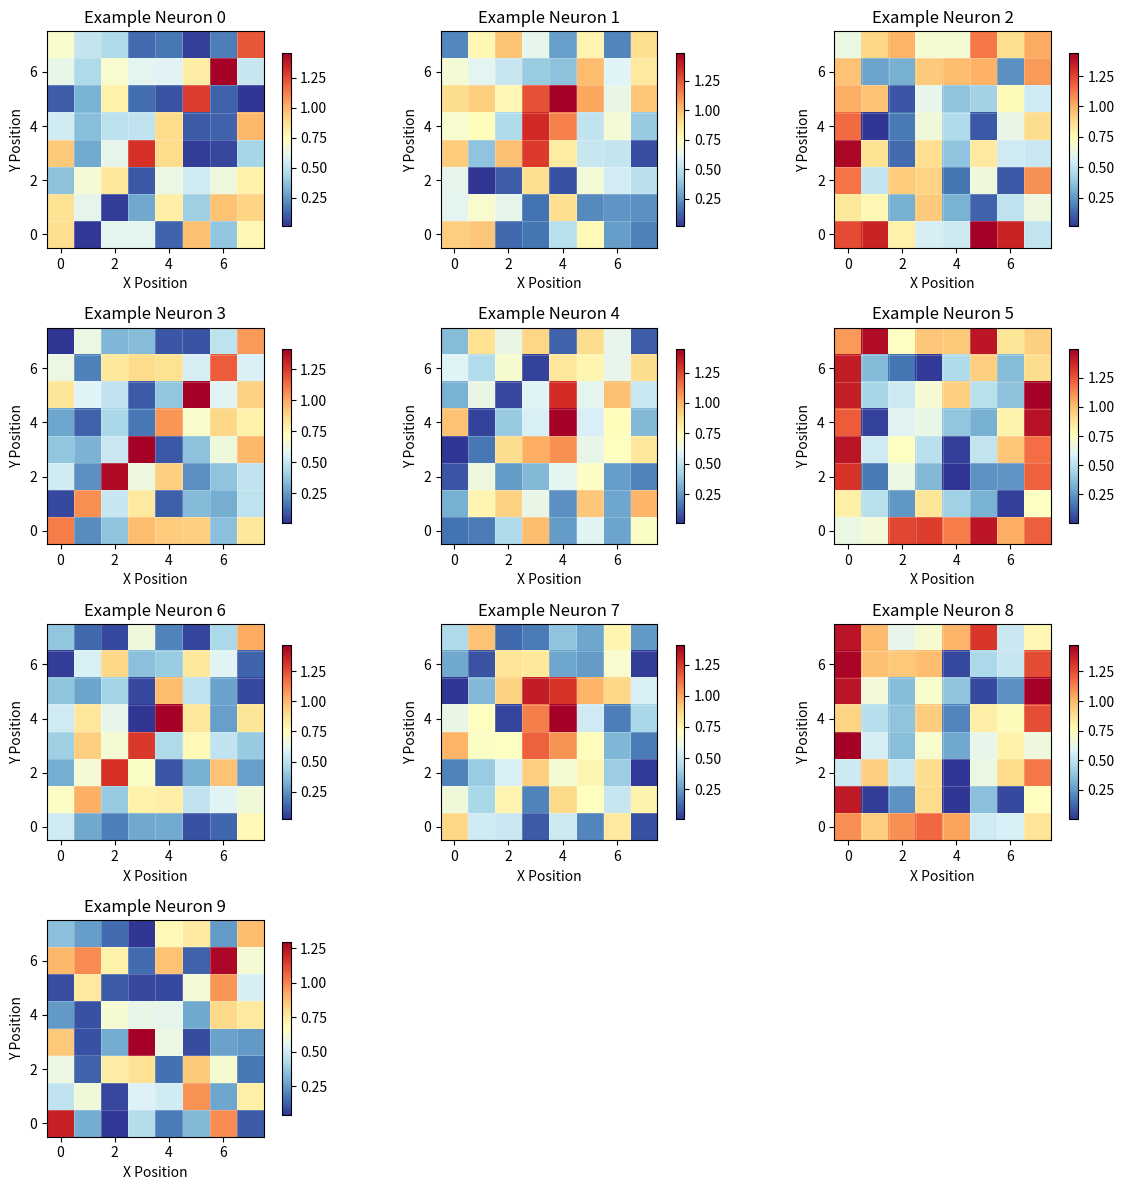
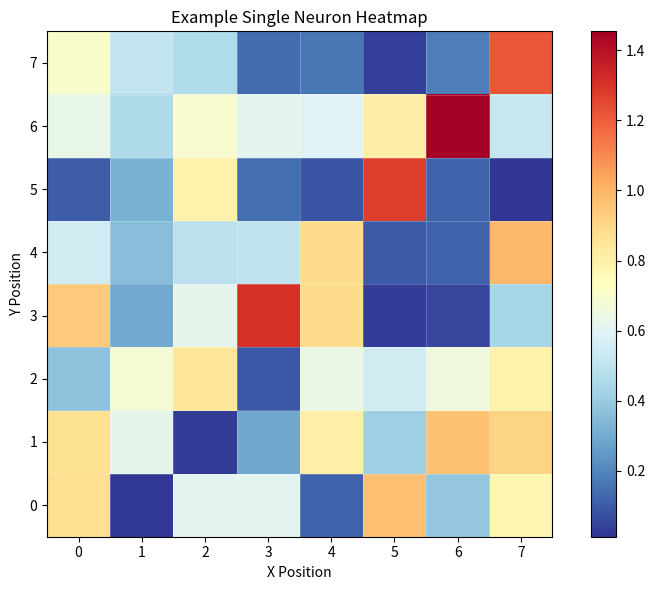

Here is the Python script that generated these plots, in order:
import numpy as np
import matplotlib.pyplot as plt
import seaborn as sns
from typing import Optional, Tuple, Union, Dict
import math
import matplotlib.patches as patches

def plot_neuron_heatmaps(
    activations: np.ndarray,
    neuron_indices: Optional[Union[int, list]] = None,
    grid_size: Optional[int] = None,
    maze_data: Optional[Dict] = None,
    figsize: Optional[Tuple[int, int]] = None,
    cols: int = 4,
    cmap: str = 'RdYlBu_r',
    save_path: Optional[str] = None,
    title_prefix: str = "Neuron",
    show_colorbar: bool = True,
    individual_cbar: bool = True,
    vmin: Optional[float] = None,
    vmax: Optional[float] = None
) -> plt.Figure:
    """
    Plot heatmaps for neuron activations on a grid world.
    
    Args:
        activations (np.ndarray): Matrix of shape (n**2, y) where n is grid size and y is number of neurons
        neuron_indices (int or list, optional): Which neurons to plot. If None, plots all neurons.
        grid_size (int, optional): Size of the grid (n). If None, inferred from activations.shape[0]
        maze_data (dict, optional): Maze data containing adjacency matrix
        figsize (tuple, optional): Figure size. If None, automatically determined.
        cols (int): Number of columns in the subplot grid
        cmap (str): Colormap to use for heatmaps
        save_path (str, optional): Path to save the figure
        title_prefix (str): Prefix for subplot titles
        show_colorbar (bool): Whether to show colorbar for each heatmap
        individual_cbar (bool): If True, each heatmap uses its own color scale.
        vmin, vmax (float, optional): Min and max values for color scale. If None, uses data range.
    
    Returns:
        plt.Figure: The matplotlib figure object
    """
    
    # Validate input
    if not isinstance(activations, np.ndarray) or len(activations.shape) != 2:
        raise ValueError("activations must be a 2D numpy array of shape (n**2, y)")
    
    n_positions, n_neurons = activations.shape
    
    # Infer grid size if not provided
    if grid_size is None:
        grid_size = int(np.sqrt(n_positions))
        if grid_size * grid_size != n_positions:
            raise ValueError(f"Cannot infer grid size: {n_positions} is not a perfect square")
    else:
        if grid_size * grid_size != n_positions:
            raise ValueError(f"Grid size {grid_size} doesn't match activations shape: {grid_size}**2 != {n_positions}")
    
    # Determine which neurons to plot
    if neuron_indices is None:
        neuron_indices = list(range(n_neurons))
    elif isinstance(neuron_indices, int):
        neuron_indices = [neuron_indices]
    
    # Validate neuron indices
    for idx in neuron_indices:
        if idx < 0 or idx >= n_neurons:
            raise ValueError(f"Neuron index {idx} is out of range [0, {n_neurons-1}]")
    
    n_plots = len(neuron_indices)
    
    # Calculate subplot layout
    rows = math.ceil(n_plots / cols)
    
    # Set figure size if not provided
    if figsize is None:
        figsize = (cols * 4, rows * 3)
    
    # Create figure and subplots
    fig, axes = plt.subplots(rows, cols, figsize=figsize)
    
    # Handle different subplot configurations
    if rows == 1 and cols == 1:
        # Single subplot
        axes = [axes]
    elif rows == 1 or cols == 1:
        # Single row or single column - ensure it's a list
        if not hasattr(axes, '__len__'):
            axes = [axes]
        elif not isinstance(axes, list):
            axes = list(axes)
    else:
        # Multiple rows and columns - flatten the array
        axes = axes.flatten()
    
    # Determine global color scale if not using individual ones
    if not individual_cbar:
        if vmin is None or vmax is None:
            selected_activations = activations[:, neuron_indices]
            if vmin is None:
                vmin = np.nanmin(selected_activations)
            if vmax is None:
                vmax = np.nanmax(selected_activations)
    
    # Plot each neuron
    for i, neuron_idx in enumerate(neuron_indices):
        ax = axes[i]
        
        # Reshape activations to grid
        neuron_activations = activations[:, neuron_idx].reshape(grid_size, grid_size)
        
        current_vmin, current_vmax = vmin, vmax
        if individual_cbar:
            current_vmin, current_vmax = np.nanmin(neuron_activations), np.nanmax(neuron_activations)
            if current_vmin == current_vmax: # Avoid error with flat data
                current_vmin -= 1
                current_vmax += 1

        # Create heatmap
        im = ax.imshow(
            neuron_activations,
            cmap=cmap,
            vmin=current_vmin,
            vmax=current_vmax,
            origin='lower',
            interpolation='nearest',
            extent=(-0.5, grid_size - 0.5, -0.5, grid_size - 0.5)
        )
        
        # Add maze walls if data is provided
        if maze_data is not None:
            adj_matrix = np.array(maze_data['adjacency_matrix'])
            wall_color = '#2C3E50'
            wall_lw = 5  if grid_size <= 24 else (1 if grid_size <= 48 else 0.5) # Increased wall thickness

            for r in range(grid_size):
                for c in range(grid_size):
                    node_id = r * grid_size + c
                    if c < grid_size - 1:
                        neighbor_id = r * grid_size + (c + 1)
                        if adj_matrix[node_id, neighbor_id] == 0:
                            ax.plot([c + 0.5, c + 0.5], [r - 0.5, r + 0.5], color=wall_color, linewidth=wall_lw)
                    if r < grid_size - 1:
                        neighbor_id = (r + 1) * grid_size + c
                        if adj_matrix[node_id, neighbor_id] == 0:
                            ax.plot([c - 0.5, c + 0.5], [r + 0.5, r + 0.5], color=wall_color, linewidth=wall_lw)
            
            # Draw outer border
            ax.add_patch(patches.Rectangle((-0.5, -0.5), grid_size, grid_size,
                                           fill=False, edgecolor=wall_color, lw=wall_lw))
        
        # Add colorbar if requested
        if show_colorbar:
            plt.colorbar(im, ax=ax, shrink=0.8)
        
        # Set title and labels
        ax.set_title(f"{title_prefix} {neuron_idx}")

        if maze_data is not None:
            ax.set_xticks(np.arange(grid_size))
            ax.set_yticks(np.arange(grid_size))
            ax.set_xticklabels(np.arange(grid_size))
            ax.set_yticklabels(np.arange(grid_size))
            ax.tick_params(labelsize=8)
            ax.set_xlabel("Column")
            ax.set_ylabel("Row")
            ax.set_aspect('equal')
        else:
            ax.set_xlabel("X Position")
            ax.set_ylabel("Y Position")
            # Add grid lines for better visualization
            ax.set_xticks(np.arange(-0.5, grid_size, 1), minor=True)
            ax.set_yticks(np.arange(-0.5, grid_size, 1), minor=True)
            ax.grid(which="minor", color="white", linestyle='-', linewidth=0.5, alpha=0.3)
            ax.tick_params(which="minor", size=0)
    
    # Hide unused subplots
    for i in range(n_plots, len(axes)):
        axes[i].set_visible(False)
    
    # Adjust layout
    plt.tight_layout()
    
    # Save if requested
    if save_path:
        plt.savefig(save_path, dpi=300, bbox_inches='tight')
        print(f"Heatmaps saved to {save_path}")
    
    return fig

def plot_single_neuron_heatmap(
    activations: np.ndarray,
    neuron_idx: int,
    grid_size: Optional[int] = None,
    maze_data: Optional[Dict] = None,
    figsize: Tuple[int, int] = (8, 6),
    cmap: str = 'RdYlBu_r',
    title: Optional[str] = None,
    save_path: Optional[str] = None
) -> plt.Figure:
    """
    Plot a heatmap for a single neuron's activations.
    
    Args:
        activations (np.ndarray): Matrix of shape (n**2, y)
        neuron_idx (int): Index of the neuron to plot
        grid_size (int, optional): Size of the grid
        maze_data (dict, optional): Maze data containing adjacency matrix
        figsize (tuple): Figure size
        cmap (str): Colormap to use
        title (str, optional): Custom title for the plot
        save_path (str, optional): Path to save the figure
    
    Returns:
        plt.Figure: The matplotlib figure object
    """
    
    n_positions, n_neurons = activations.shape
    
    if neuron_idx < 0 or neuron_idx >= n_neurons:
        raise ValueError(f"Neuron index {neuron_idx} is out of range [0, {n_neurons-1}]")
    
    # Infer grid size if not provided
    if grid_size is None:
        grid_size = int(np.sqrt(n_positions))
        if grid_size * grid_size != n_positions:
            raise ValueError(f"Cannot infer grid size: {n_positions} is not a perfect square")
    
    # Reshape activations to grid
    neuron_activations = activations[:, neuron_idx].reshape(grid_size, grid_size)
    
    # Create figure
    fig, ax = plt.subplots(1, 1, figsize=figsize)
    
    # Create heatmap
    im = ax.imshow(
        neuron_activations,
        cmap=cmap,
        origin='lower',
        interpolation='nearest',
        extent=(-0.5, grid_size - 0.5, -0.5, grid_size - 0.5)
    )
    
    # Add maze walls if data is provided
    if maze_data is not None:
        adj_matrix = np.array(maze_data['adjacency_matrix'])
        wall_color = '#2C3E50'
        wall_lw = 5  if grid_size <= 24 else (1 if grid_size <= 48 else 0.5) # Increased wall thickness

        for r in range(grid_size):
            for c in range(grid_size):
                node_id = r * grid_size + c
                if c < grid_size - 1:
                    neighbor_id = r * grid_size + (c + 1)
                    if adj_matrix[node_id, neighbor_id] == 0:
                        ax.plot([c + 0.5, c + 0.5], [r - 0.5, r + 0.5], color=wall_color, linewidth=wall_lw)
                if r < grid_size - 1:
                    neighbor_id = (r + 1) * grid_size + c
                    if adj_matrix[node_id, neighbor_id] == 0:
                        ax.plot([c - 0.5, c + 0.5], [r + 0.5, r + 0.5], color=wall_color, linewidth=wall_lw)
        
        # Draw outer border
        ax.add_patch(patches.Rectangle((-0.5, -0.5), grid_size, grid_size,
                                        fill=False, edgecolor=wall_color, lw=wall_lw))

    # Add colorbar
    plt.colorbar(im, ax=ax)
    
    # Set title and labels
    if title is None:
        title = f"Neuron {neuron_idx} Activation Heatmap"
    ax.set_title(title)

    if maze_data is not None:
        ax.set_xticks(np.arange(grid_size))
        ax.set_yticks(np.arange(grid_size))
        ax.set_xticklabels(np.arange(grid_size))
        ax.set_yticklabels(np.arange(grid_size))
        ax.set_xlabel("Column")
        ax.set_ylabel("Row")
        ax.set_aspect('equal')
    else:
        ax.set_xlabel("X Position")
        ax.set_ylabel("Y Position")
        # Add grid lines
        ax.set_xticks(np.arange(-0.5, grid_size, 1), minor=True)
        ax.set_yticks(np.arange(-0.5, grid_size, 1), minor=True)
        ax.grid(which="minor", color="white", linestyle='-', linewidth=0.5, alpha=0.3)
        ax.tick_params(which="minor", size=0)
    
    # Adjust layout
    plt.tight_layout()
    
    # Save if requested
    if save_path:
        plt.savefig(save_path, dpi=300, bbox_inches='tight')
        print(f"Heatmap saved to {save_path}")
    
    return fig

# Example usage function
def example_usage():
    """
    Example of how to use the neuron heatmap visualization functions.
    """
    # Create example data: 8x8 grid (64 positions) with 10 neurons
    grid_size = 8
    n_positions = grid_size * grid_size
    n_neurons = 10
    
    # Generate some example activation data
    np.random.seed(42)
    activations = np.random.rand(n_positions, n_neurons)
    
    # Add some structured patterns to make it more interesting
    for i in range(n_neurons):
        # Create different patterns for different neurons
        pattern = np.zeros((grid_size, grid_size))
        
        if i % 3 == 0:
            # Diagonal pattern
            np.fill_diagonal(pattern, 1.0)
        elif i % 3 == 1:
            # Center hotspot
            center = grid_size // 2
            pattern[center-1:center+2, center-1:center+2] = 1.0
        else:
            # Edge pattern
            pattern[0, :] = 1.0
            pattern[-1, :] = 1.0
            pattern[:, 0] = 1.0
            pattern[:, -1] = 1.0
        
        # Add to random baseline
        activations[:, i] += pattern.flatten() * 0.5
    
    # Plot all neurons
    fig1 = plot_neuron_heatmaps(
        activations,
        cols=3,
        title_prefix="Example Neuron",
        cmap='RdYlBu_r'
    )
    plt.show()
    
    # Plot a single neuron
    fig2 = plot_single_neuron_heatmap(
        activations,
        neuron_idx=0,
        title="Example Single Neuron Heatmap"
    )
    plt.show()

if __name__ == "__main__":
    example_usage() 